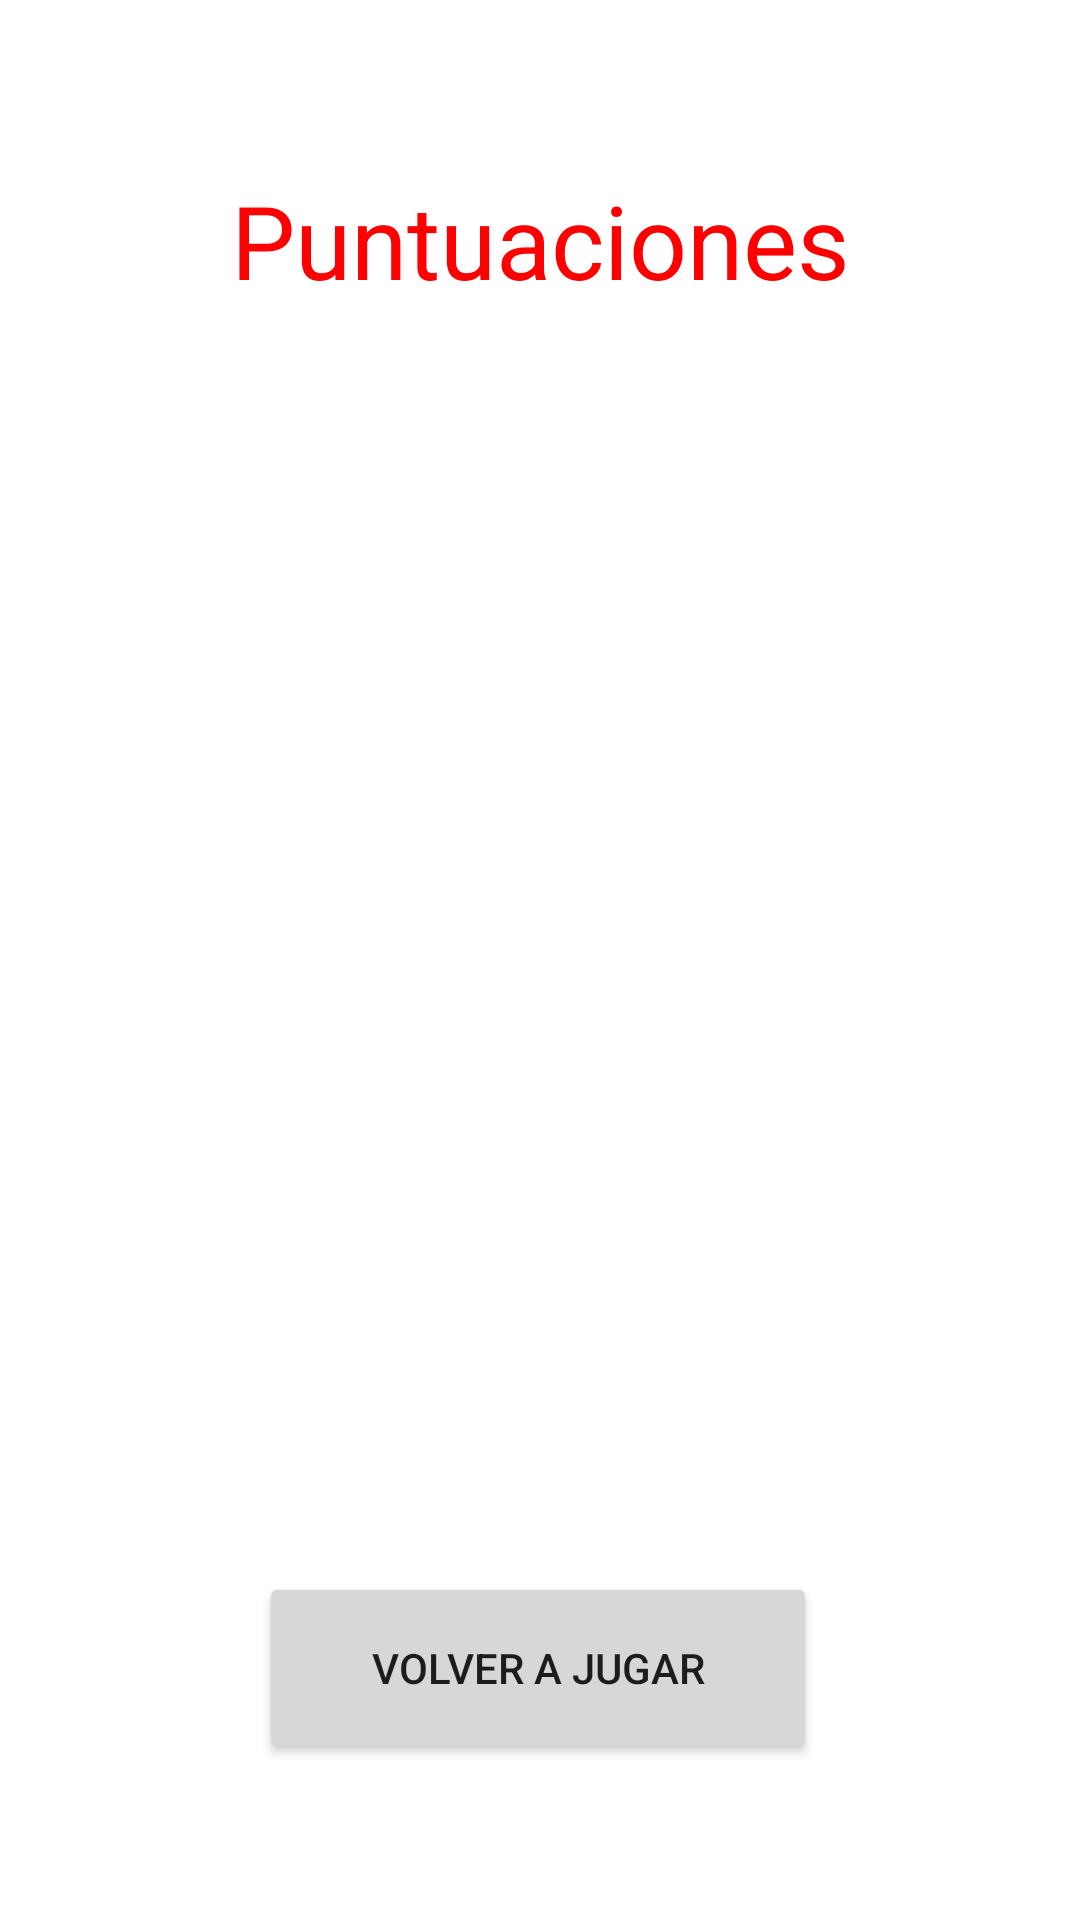

Here is an Android app screen rendered from its layout file. Give the layout XML and the strings, colors and styles it references.
<!-- AndroidManifest.xml: application theme Theme.Entrega -->
<!-- res/layout/fragment_records.xml -->
<?xml version="1.0" encoding="utf-8"?>
<FrameLayout xmlns:android="http://schemas.android.com/apk/res/android"
    xmlns:app="http://schemas.android.com/apk/res-auto"
    xmlns:tools="http://schemas.android.com/tools"
    android:layout_width="match_parent"
    android:layout_height="match_parent"
    tools:context=".RecordsFragment">

    <androidx.constraintlayout.widget.ConstraintLayout
        android:layout_width="match_parent"
        android:layout_height="match_parent">

        <TextView
            android:id="@+id/textView"
            android:layout_width="wrap_content"
            android:layout_height="wrap_content"
            android:text="Puntuaciones"
            android:textColor="#FF0000"
            android:textSize="34sp"
            app:layout_constraintBottom_toTopOf="@+id/simple_list_item_1"
            app:layout_constraintEnd_toEndOf="parent"
            app:layout_constraintStart_toStartOf="parent"
            app:layout_constraintTop_toTopOf="parent" />

        <Button
            android:id="@+id/button3"
            android:layout_width="186dp"
            android:layout_height="64dp"
            android:layout_marginTop="44dp"
            android:onClick="replay"
            android:text="Volver a jugar"
            app:cornerRadius="40dp"
            app:layout_constraintBottom_toBottomOf="parent"
            app:layout_constraintEnd_toEndOf="parent"
            app:layout_constraintHorizontal_bias="0.497"
            app:layout_constraintStart_toStartOf="parent"
            app:layout_constraintTop_toBottomOf="@+id/simple_list_item_1"
            app:layout_constraintVertical_bias="0.0" />

        <ListView
            android:id="@+id/simple_list_item_1"
            android:layout_width="333dp"
            android:layout_height="320dp"
            android:textColor="#0EF317"
            app:layout_constraintBottom_toBottomOf="parent"
            app:layout_constraintEnd_toEndOf="parent"
            app:layout_constraintHorizontal_bias="0.496"
            app:layout_constraintStart_toStartOf="parent"
            app:layout_constraintTop_toTopOf="parent">

        </ListView>
    </androidx.constraintlayout.widget.ConstraintLayout>
</FrameLayout>
<!-- resources referenced by this layout -->
<resources>
  <style name="Theme.Entrega" parent="Theme.MaterialComponents.DayNight.DarkActionBar">
          
          <item name="colorPrimary">@color/marron_200</item>
          <item name="colorPrimaryVariant">@color/marron_500</item>
          <item name="colorOnPrimary">@color/white</item>
          
          <item name="colorSecondary">@color/teal_200</item>
          <item name="colorSecondaryVariant">@color/teal_700</item>
          <item name="colorOnSecondary">@color/black</item>
          
          <item name="android:statusBarColor" tools:targetApi="l">?attr/colorPrimaryVariant</item>
          
      </style>
  <color name="marron_200">#5C3A02</color>
  <color name="marron_500">#986D2B</color>
  <color name="white">#FFFFFFFF</color>
  <color name="teal_200">#FF03DAC5</color>
  <color name="teal_700">#FF018786</color>
  <color name="black">#FF000000</color>
</resources>
